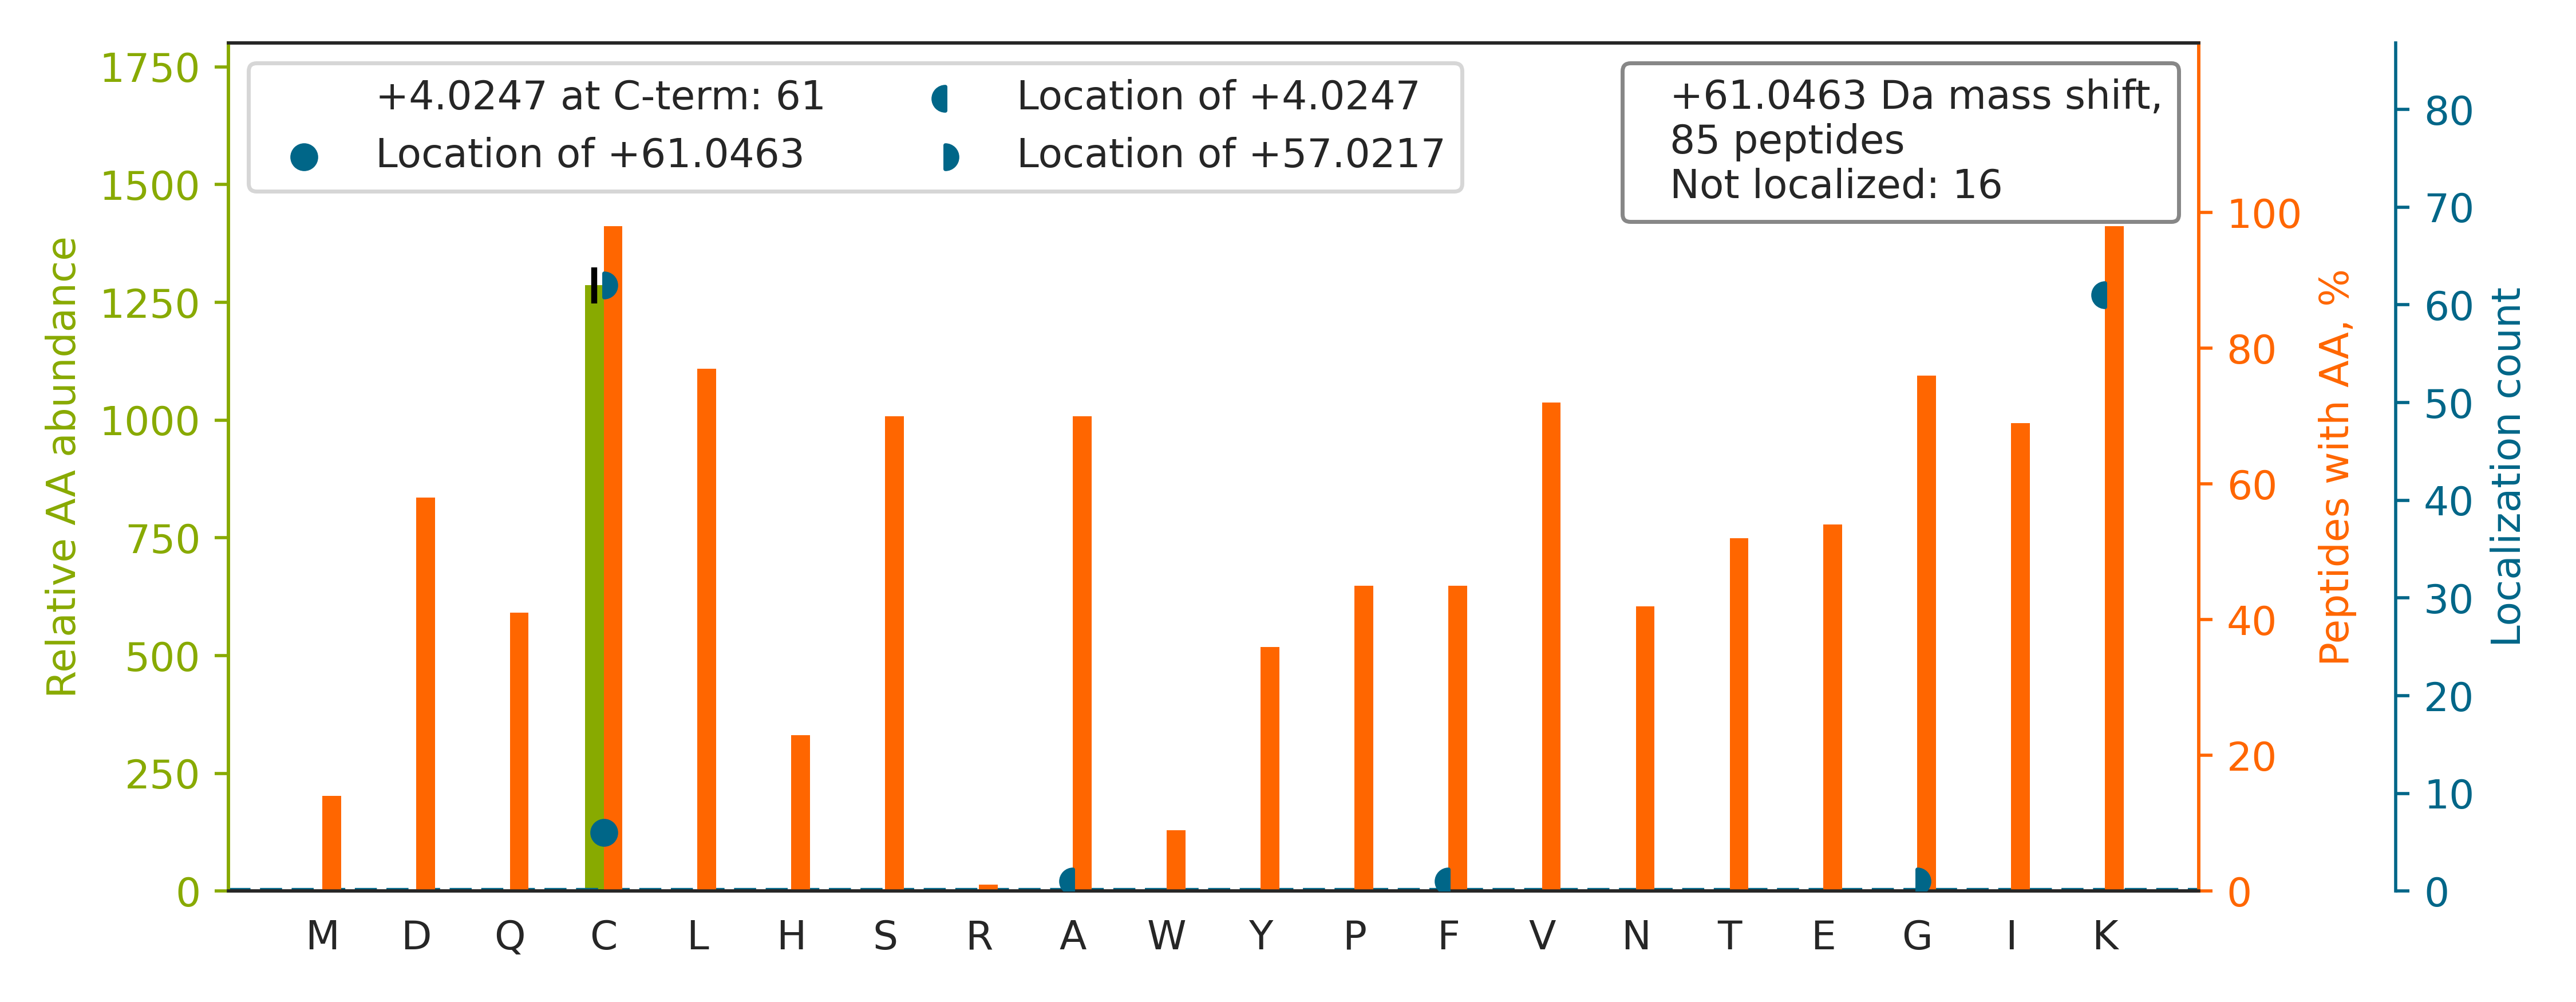

The data file committed next to this chart (first rows):
top isoform	localization score	spectrum
TGVHHYSGNNIELGTAC[+57]GK[+4]	0.902	QEXI22208.5544.5544.2
NLEAVETLGSTSTIC[+57]SDK[+4]	0.008573	QEXI22208.25976.25976.2
SLVEASSSGVSVLSLC[+57]EK[+4]	0.001744	QEXI22208.32467.32467.2
VAHALAEGLGVIAC[+57]IGEK[+4]	0.0488	QEXI22208.31804.31804.2
DLSHIGDAVVISC[+57]AK[+4]	0.9241	QEXI22208.25481.25481.2
AEGSDVANAVLDGADCIMLSGETAK		QEXI22208.44238.44238.2
TVFAEHISDEC[+57]K[+4]	0.9339	QEXI22208.8832.8832.2
AYHEQLSVAEITNACFEPANQMVK		QEXI22208.32842.32842.3
ILATGANVILTTGGIDDMC[+57]LK[+4]	0.918	QEXI22208.42808.42808.2
VTLLDGTEYSC[+57]DLEK[+4]	0.9302	QEXI22208.29544.29544.2
TIGGGDDSFTTFFC[+57]ETGAGK[+4]	0.9307	QEXI22208.38225.38225.2
TGIEQGSDAGYLC[+57]ESQK[+4]	0.7179	QEXI22208.14734.14734.2
VNQIGSVTESIQAC[+57]K[+4]	0.9173	QEXI22208.19122.19122.2
FGANAILGVSLAVC[+61]K	0.1408	QEXI22208.38285.38285.2
LHYGDLTDSTC[+57]LVK[+4]	0.9178	QEXI22208.21251.21251.2
GAGTGGLGLTVEGPCEAK		QEXI22208.21588.21588.2
AITIAGVPQSVTEC[+61]VK	0.9875	QEXI22208.29034.29034.2
QVLVAPGNAGTAC[+57]SEK[+4]	0.929	QEXI22208.11422.11422.2
FLDGNELTLADC[+57]NLLPK[+4]	0.9266	QEXI22208.44036.44036.2
FSPNSSNPIIVSC[+57]GWDK[+4]	0.9358	QEXI22208.30572.30572.2
IVEIDAHIGCAMSGLIADAK		QEXI22208.37409.37409.3
ITVVGVGQVGMAC[+57]AISILGK[+4]	0.9346	QEXI22208.48038.48038.2
GIFGFTDSDC[+57]IGK[+4]	0.5927	QEXI22208.31918.31918.2
VIQNEFTVGEEC[+57]ELETMTGEK[+4]	0.02177	QEXI22208.34649.34649.2
YTIGHAWTTDYGC[+57]SDSK[+4]	0.9048	QEXI22208.17122.17122.3
LGEINVIGEPFLNVNCEHIK		QEXI22208.37655.37655.3
APSVATVGSIC[+57]DLNLK[+4]	0.9215	QEXI22208.30953.30953.2
VSQTTWDSGFCAVNPK		QEXI22208.24322.24322.2
EMQNLSFQDC[+57]YSSK[+4]	0.9049	QEXI22208.20336.20336.2
AAAIGIDLGTTYSC[+57]VGVFQHGK[+4]	0.9397	QEXI22208.34571.34571.3
LDYFLLSHSLLPALC[+57]DSK[+4]	0.891	QEXI22208.46744.46744.3
LNISFPATGC[+61]QK	0.9796	QEXI22208.22913.22913.2
ELDQWIEQLNEC[+57]K[+4]	0.9015	QEXI22208.36521.36521.2
VQVQDNEGC[+57]PVEALVK[+4]	0.925	QEXI22208.23926.23926.2
VFANAPDSAC[+57]VIGLK[+4]	0.9122	QEXI22208.28183.28183.2
LMDLDVEQLGIPEQEYSCVVK		QEXI22208.46009.46009.3
ADIEVAC[+57]YGYEGIDAVK[+4]	0.9339	QEXI22208.32205.32205.2
DLLVQQASQC[+57]LSK[+4]	0.9913	QEXI22208.25110.25110.2
HLNEIDLFHC[+57]IDPNDSK[+4]	0.9921	QEXI22208.27953.27953.3
INQVFHGSC[+57]ITEGNELTK[+4]	0.7571	QEXI22208.17340.17340.3
ASAGPQPLLVQSC[+57]K[+4]	0.9186	QEXI22208.15245.15245.2
GALVTVGQLSC[+57]YDQAK[+4]	0.01555	QEXI22208.26488.26488.2
TSFVNFTDIC[+61]K	0.9986	QEXI22208.28826.28826.2
ALTNLPHTDFTLC[+57]K[+4]	0.9124	QEXI22208.24416.24416.3
FVLSGANIMC[+57]PGLTSPGA[+4]K	0.0004625	QEXI22208.36834.36834.2
LLEVIILQC[+61]K	1	QEXI22208.35184.35184.2
AITIANQTNC[+57]PLYITK[+4]	0.9949	QEXI22208.27380.27380.2
YSNSALGHVNCTIK		QEXI22208.8376.8376.2
LYSNAYLNDLAGC[+57]IK[+4]	0.903	QEXI22208.34045.34045.3
EIADGLC[+57]LEVEGK[+4]	0.9933	QEXI22208.27663.27663.2
IGAFGYMEC[+57]SAK[+4]	0.9012	QEXI22208.20157.20157.2
VFSANSTAAC[+57]TELAK[+4]	0.9185	QEXI22208.15188.15188.2
VSIIQPG[+57]CF[+4]K	0.002398	QEXI22208.21778.21778.2
GYLGPEQLPDC[+57]LK[+4]	0.9313	QEXI22208.28738.28738.2
SSGEIVYC[+57]GQVFEK[+4]	0.9061	QEXI22208.21894.21894.2
LIASYC[+57]NVGDIEGASK[+4]	0.9848	QEXI22208.23360.23360.2
IYLGQLEC[+57]FSLGNLDAK[+4]	0.9382	QEXI22208.45103.45103.2
TVVNISSLCALQPFK		QEXI22208.40591.40591.2
ISEQIVIGTPGTVLDWCSK		QEXI22208.42504.42504.2
IEGDMIVC[+57]AAYAHELPK[+4]	0.9878	QEXI22208.28675.28675.2
... 25 more rows
